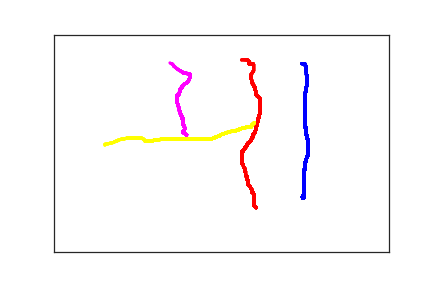

Values plotted in this chart, from the file beside it:
3.730000000000000000e+02, 3.760000000000000000e+02, 0.000000000000000000e+00, 1.000000000000000000e+00
3.710000000000000000e+02, 3.750000000000000000e+02, 2.610000000000000000e+02, 1.000000000000000000e+00
3.710000000000000000e+02, 3.740000000000000000e+02, 2.940000000000000000e+02, 1.000000000000000000e+00
3.710000000000000000e+02, 3.730000000000000000e+02, 3.140000000000000000e+02, 1.000000000000000000e+00
3.710000000000000000e+02, 3.720000000000000000e+02, 3.310000000000000000e+02, 1.000000000000000000e+00
3.720000000000000000e+02, 3.720000000000000000e+02, 3.470000000000000000e+02, 1.000000000000000000e+00
3.720000000000000000e+02, 3.710000000000000000e+02, 3.580000000000000000e+02, 1.000000000000000000e+00
3.730000000000000000e+02, 3.710000000000000000e+02, 3.760000000000000000e+02, 1.000000000000000000e+00
3.730000000000000000e+02, 3.700000000000000000e+02, 3.970000000000000000e+02, 1.000000000000000000e+00
3.730000000000000000e+02, 3.690000000000000000e+02, 4.640000000000000000e+02, 1.000000000000000000e+00
3.730000000000000000e+02, 3.680000000000000000e+02, 5.060000000000000000e+02, 1.000000000000000000e+00
3.730000000000000000e+02, 3.670000000000000000e+02, 5.220000000000000000e+02, 1.000000000000000000e+00
3.730000000000000000e+02, 3.660000000000000000e+02, 5.810000000000000000e+02, 1.000000000000000000e+00
3.730000000000000000e+02, 3.650000000000000000e+02, 6.470000000000000000e+02, 1.000000000000000000e+00
3.730000000000000000e+02, 3.630000000000000000e+02, 6.890000000000000000e+02, 1.000000000000000000e+00
3.730000000000000000e+02, 3.620000000000000000e+02, 7.060000000000000000e+02, 1.000000000000000000e+00
3.730000000000000000e+02, 3.610000000000000000e+02, 7.220000000000000000e+02, 1.000000000000000000e+00
3.730000000000000000e+02, 3.600000000000000000e+02, 7.420000000000000000e+02, 1.000000000000000000e+00
3.730000000000000000e+02, 3.590000000000000000e+02, 7.730000000000000000e+02, 1.000000000000000000e+00
3.730000000000000000e+02, 3.580000000000000000e+02, 7.890000000000000000e+02, 1.000000000000000000e+00
3.730000000000000000e+02, 3.570000000000000000e+02, 8.080000000000000000e+02, 1.000000000000000000e+00
3.730000000000000000e+02, 3.550000000000000000e+02, 8.220000000000000000e+02, 1.000000000000000000e+00
3.730000000000000000e+02, 3.540000000000000000e+02, 8.410000000000000000e+02, 1.000000000000000000e+00
3.730000000000000000e+02, 3.530000000000000000e+02, 8.550000000000000000e+02, 1.000000000000000000e+00
3.730000000000000000e+02, 3.510000000000000000e+02, 8.740000000000000000e+02, 1.000000000000000000e+00
3.730000000000000000e+02, 3.490000000000000000e+02, 8.890000000000000000e+02, 1.000000000000000000e+00
3.730000000000000000e+02, 3.470000000000000000e+02, 9.080000000000000000e+02, 1.000000000000000000e+00
3.730000000000000000e+02, 3.450000000000000000e+02, 9.220000000000000000e+02, 1.000000000000000000e+00
3.730000000000000000e+02, 3.430000000000000000e+02, 9.400000000000000000e+02, 1.000000000000000000e+00
3.730000000000000000e+02, 3.410000000000000000e+02, 9.560000000000000000e+02, 1.000000000000000000e+00
3.730000000000000000e+02, 3.390000000000000000e+02, 9.750000000000000000e+02, 1.000000000000000000e+00
3.730000000000000000e+02, 3.380000000000000000e+02, 9.890000000000000000e+02, 1.000000000000000000e+00
3.730000000000000000e+02, 3.360000000000000000e+02, 1.007000000000000000e+03, 1.000000000000000000e+00
3.730000000000000000e+02, 3.350000000000000000e+02, 1.022000000000000000e+03, 1.000000000000000000e+00
3.730000000000000000e+02, 3.340000000000000000e+02, 1.041000000000000000e+03, 1.000000000000000000e+00
3.730000000000000000e+02, 3.330000000000000000e+02, 1.064000000000000000e+03, 1.000000000000000000e+00
3.730000000000000000e+02, 3.320000000000000000e+02, 1.089000000000000000e+03, 1.000000000000000000e+00
3.730000000000000000e+02, 3.310000000000000000e+02, 1.115000000000000000e+03, 1.000000000000000000e+00
3.730000000000000000e+02, 3.290000000000000000e+02, 1.141000000000000000e+03, 1.000000000000000000e+00
3.730000000000000000e+02, 3.280000000000000000e+02, 1.155000000000000000e+03, 1.000000000000000000e+00
3.730000000000000000e+02, 3.270000000000000000e+02, 1.175000000000000000e+03, 1.000000000000000000e+00
3.730000000000000000e+02, 3.260000000000000000e+02, 1.189000000000000000e+03, 1.000000000000000000e+00
3.730000000000000000e+02, 3.250000000000000000e+02, 1.208000000000000000e+03, 1.000000000000000000e+00
3.730000000000000000e+02, 3.230000000000000000e+02, 1.222000000000000000e+03, 1.000000000000000000e+00
3.730000000000000000e+02, 3.220000000000000000e+02, 1.242000000000000000e+03, 1.000000000000000000e+00
3.730000000000000000e+02, 3.210000000000000000e+02, 1.255000000000000000e+03, 1.000000000000000000e+00
3.730000000000000000e+02, 3.200000000000000000e+02, 1.275000000000000000e+03, 1.000000000000000000e+00
3.730000000000000000e+02, 3.190000000000000000e+02, 1.289000000000000000e+03, 1.000000000000000000e+00
3.730000000000000000e+02, 3.180000000000000000e+02, 1.308000000000000000e+03, 1.000000000000000000e+00
3.730000000000000000e+02, 3.160000000000000000e+02, 1.322000000000000000e+03, 1.000000000000000000e+00
3.730000000000000000e+02, 3.150000000000000000e+02, 1.343000000000000000e+03, 1.000000000000000000e+00
3.730000000000000000e+02, 3.140000000000000000e+02, 1.357000000000000000e+03, 1.000000000000000000e+00
3.730000000000000000e+02, 3.130000000000000000e+02, 1.376000000000000000e+03, 1.000000000000000000e+00
3.730000000000000000e+02, 3.120000000000000000e+02, 1.391000000000000000e+03, 1.000000000000000000e+00
3.740000000000000000e+02, 3.110000000000000000e+02, 1.409000000000000000e+03, 1.000000000000000000e+00
3.740000000000000000e+02, 3.100000000000000000e+02, 1.423000000000000000e+03, 1.000000000000000000e+00
3.750000000000000000e+02, 3.090000000000000000e+02, 1.443000000000000000e+03, 1.000000000000000000e+00
3.750000000000000000e+02, 3.080000000000000000e+02, 1.456000000000000000e+03, 1.000000000000000000e+00
3.750000000000000000e+02, 3.070000000000000000e+02, 1.481000000000000000e+03, 1.000000000000000000e+00
3.750000000000000000e+02, 3.060000000000000000e+02, 1.514000000000000000e+03, 1.000000000000000000e+00
3.750000000000000000e+02, 3.050000000000000000e+02, 1.540000000000000000e+03, 1.000000000000000000e+00
... 676 more rows
